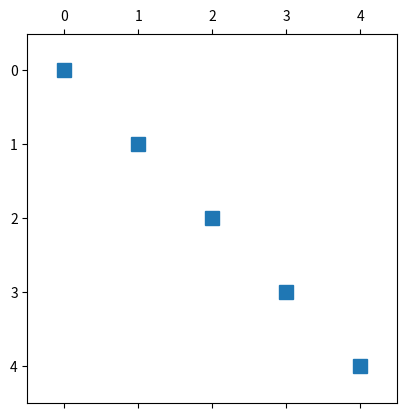

Write the Python code that produced this figure.
print("Hello, this is a placeholder for the Options Pricing project which will theoretically price Eurpoean options using Blach-Scholes and American options using the Binomial method.")
from scipy.stats import norm
from enum import Enum
from abc import ABC, abstractmethod
import math
import numpy as np
import pandas as pd
import matplotlib.pyplot as plt
from scipy.sparse import csc_matrix
from scipy.stats import bernoulli

# Black-Scholes Model for European Options

class OPTION_TYPE(Enum):
    CALL = "call"
    PUT = "PUT"

class EuropeanOptionModel(ABC):

    def calculate_optio_price(self, option_type):
        if option_type == OPTION_TYPE.CALL:
            return self.calclulate_call_price()
        elif option_type == OPTION_TYPE.PUT:
            return self.calculate_put_price()
        else:
            return -1
    @classmethod
    @abstractmethod
    def calculate_call_option_price(cls):
        pass

    @classmethod
    @abstractmethod
    def calculate_put_option_price(cls):
        pass

class BlackScholesModel(EuropeanOptionModel):
    def __init__(self, S, K, T, r, sigma):
        self.S = S
        self.K = K
        self.T = T
        self.r = r
        self.sigma = sigma

    def calculate_call_option_price(self):
        d1 = (math.log(self.S / self.K) + (self.r + 0.5 * self.sigma ** 2) * self.T) / (self.sigma * math.sqrt(self.T))
        d2 = d1 - self.sigma * math.sqrt(self.T)
        return (self.S * norm.cdf(d1) - self.K * math.exp(-self.r * self.T) * norm.cdf(d2))

    def calculate_put_option_price(self):
        d1 = (math.log(self.S / self.K) + (self.r + 0.5 * self.sigma ** 2) * self.T) / (self.sigma * math.sqrt(self.T))
        d2 = d1 - self.sigma * math.sqrt(self.T)
        return (self.K * math.exp(-self.r * self.T) * norm.cdf(-d2) - self.S * norm.cdf(-d1))
    
model = BlackScholesModel(S=100, K=100, T=1, r=0.05, sigma=0.2)
call = model.calculate_call_option_price()
put = model.calculate_put_option_price()
print(f"Call Option Price: {call}")
print(f"Put Option Price: {put}")
    
# Binomial Model for American Options

S0 = 100
t = 1
u = 1.05
d = 1/u
p = 0.6

S_u = u * S0
S_d = d * S0
K = 102.5
r = 0.01

C_u = S_d - K
C_d = 0

print(S_u, S_d)

C = np.exp(-r * t) * (p*C_u + (1-p)*C_d)
print(C)
        


N = 5

t = 1
t = t / (N-1)

S0 = 100
r = 0.01

sigma = 0.04
u = np.exp(sigma * np.sqrt(t))
u = 1/d
p = (np.exp(r*t) - d) / (u - d)

stock_prices = csc_matrix((N,N))
call_prices = csc_matrix((N,N))

stock_prices[0,0] = S0

for i in range(1,N):
  M = i + 1
  stock_prices[i,0] = d * stock_prices[i-1,0]
  for j in range(1,M):
    stock_prices[i,j] = u * stock_prices[i-1,j-1]

expiration = stock_prices[:,-1].toarray() - K
expiration_shape = (expiration.size, )
expiration = np.where(expiration >= 0, expiration, 0)

call_prices[-1,:] = expiration

for i in range(N - 2, -1, -1):
  for j in range(i+1):
    call_prices[i,j] = np.exp(-r * t) * ((1-p) * call_prices[i+1,j] + p * call_prices[i+1,j+1])


plt.spy(call_prices)
print(call_prices[0,0])